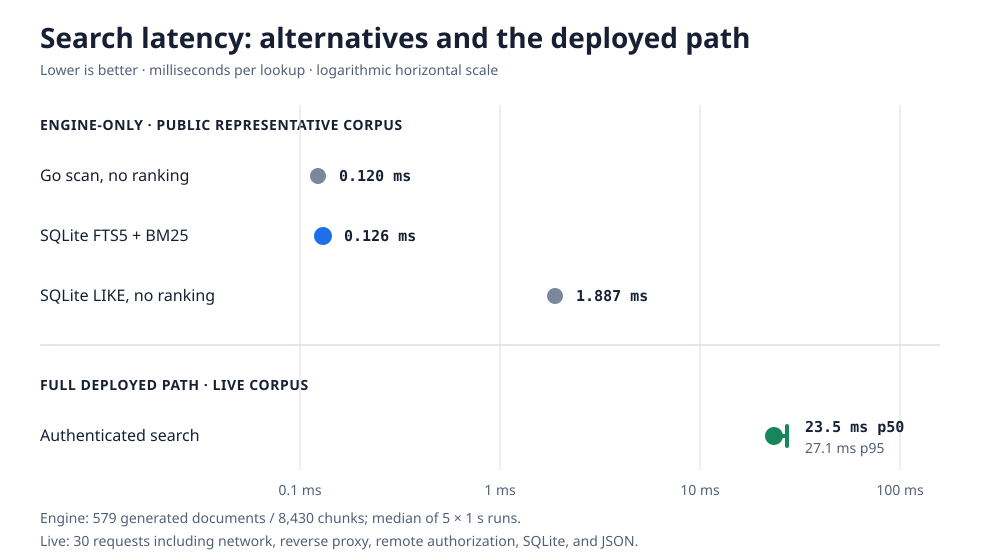

The data file committed next to this chart (first rows):
scope, strategy, metric, value_ms, runs, corpus_documents, corpus_chunks, ranking, authorization, machine, runtime
engine, Go linear scan, median ns/op, 0.1196, 5, 579, 8430, no, no, Apple M4 Pro, Go 1.26.5
engine, SQLite FTS5 + BM25, median ns/op, 0.1261, 5, 579, 8430, yes, visibility filter, Apple M4 Pro, Go 1.26.5
engine, SQLite LIKE, median ns/op, 1.887, 5, 579, 8430, no, visibility filter, Apple M4 Pro, Go 1.26.5
deployed, Authenticated FTS5 search, p50, 23.5, 30, 579, 8422, yes, remote identity provider, deployed environment, n/a
deployed, Authenticated FTS5 search, p95, 27.1, 30, 579, 8422, yes, remote identity provider, deployed environment, n/a
